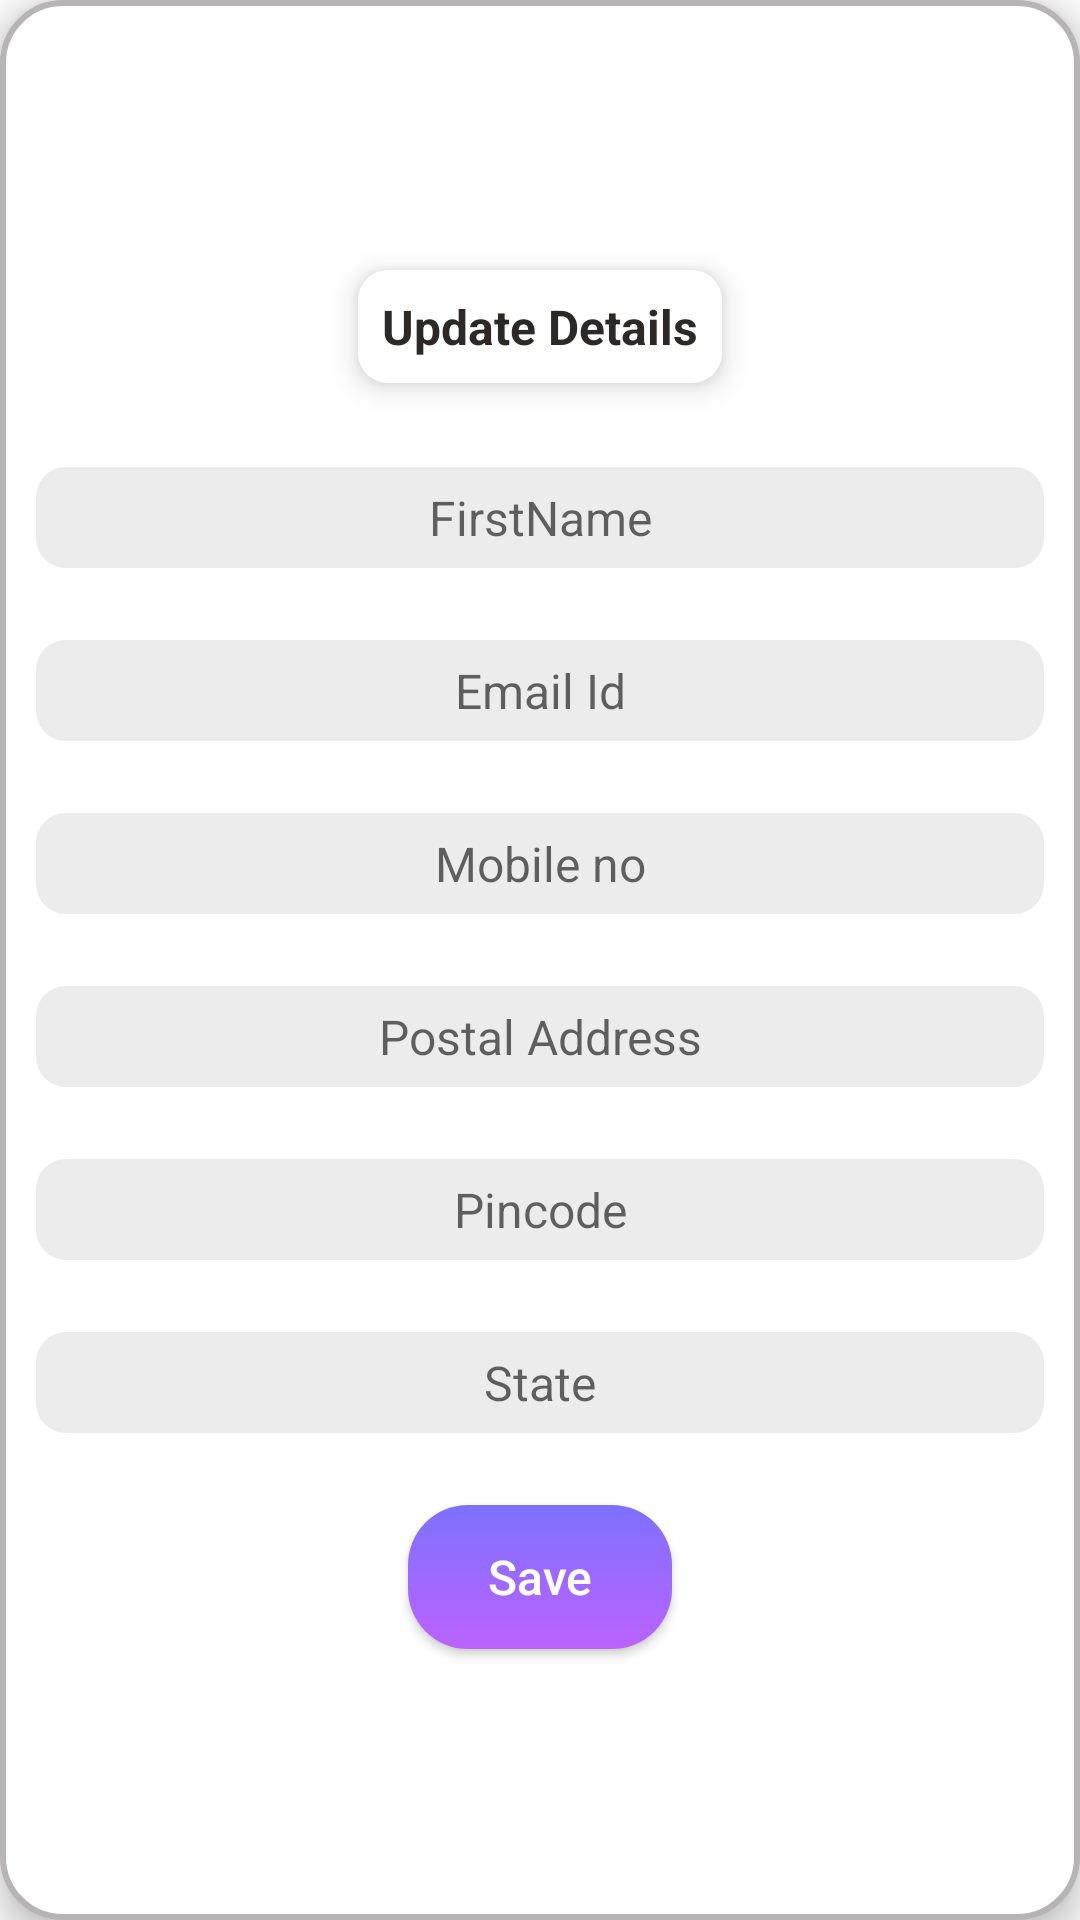

Reconstruct the res/layout file that produces this screen, plus the resources it refers to.
<!-- AndroidManifest.xml: application theme AppTheme -->
<!-- res/layout/settingedittextslayout.xml -->
<?xml version="1.0" encoding="utf-8"?>
<LinearLayout
    xmlns:android="http://schemas.android.com/apk/res/android"
    xmlns:app="http://schemas.android.com/apk/res-auto"
    xmlns:tools="http://schemas.android.com/tools"
    android:layout_width="match_parent"
    android:layout_height="wrap_content"
    android:orientation="vertical"
    android:layout_gravity="center"
    android:gravity="center"
    android:background="@drawable/fullorange"
    android:layout_margin="16dp"
    android:elevation="6dp"
    >

    <LinearLayout
        android:layout_width="wrap_content"
        android:layout_height="wrap_content"
        android:orientation="vertical"
        android:background="@drawable/bannersliderbackground"
        android:layout_margin="16dp"
        android:padding="8dp"
        android:elevation="6dp">
        <TextView
            android:layout_width="match_parent"
            android:layout_height="wrap_content"
            android:text="Update Details"
            android:textColor="@color/black"
            android:textStyle="bold"
            android:textSize="16sp"/>

    </LinearLayout>

    <EditText
        android:id="@+id/editTextTextfirstname"
        android:layout_width="match_parent"
        android:layout_height="wrap_content"
        android:layout_margin="12dp"
        android:textColor="@color/black"
        android:textSize="16sp"
        android:hint="FirstName"
        android:backgroundTint="#2A8F8D8B"
        android:textAlignment="center"
        android:inputType="text"
        android:padding="6dp"
        android:background="@drawable/bannersliderbackground"
        />

    <EditText
        android:id="@+id/editTextemail"
        android:layout_width="match_parent"
        android:layout_height="wrap_content"
        android:layout_margin="12dp"
        android:textColor="@color/black"
        android:hint="Email Id"
        android:textSize="16sp"
        android:backgroundTint="#2A8F8D8B"
        android:textAlignment="center"
        android:inputType="textEmailAddress"
        android:padding="6dp"
        android:background="@drawable/bannersliderbackground"

         />

    <EditText
        android:id="@+id/editTextphone"
        android:layout_width="match_parent"
        android:layout_height="wrap_content"
        android:layout_margin="12dp"
        android:textColor="@color/black"
        android:textSize="16sp"
        android:backgroundTint="#2A8F8D8B"

        android:hint="Mobile no"
        android:textAlignment="center"
        android:inputType="phone"
        android:padding="6dp"
        android:background="@drawable/bannersliderbackground"
        />

    <EditText
        android:id="@+id/editTextTextAddress"
        android:layout_width="match_parent"
        android:layout_height="wrap_content"
        android:layout_margin="12dp"
        android:textColor="@color/black"
        android:hint="Postal Address"
        android:textAlignment="center"
        android:textSize="16sp"
        android:backgroundTint="#2A8F8D8B"

        android:inputType="text"
        android:padding="6dp"
        android:background="@drawable/bannersliderbackground"
       />

    <EditText
        android:id="@+id/editTextpincode"
        android:layout_width="match_parent"
        android:layout_height="wrap_content"
        android:layout_margin="12dp"
        android:textColor="@color/black"
        android:hint="Pincode"
        android:textSize="16sp"
        android:backgroundTint="#2A8F8D8B"
        android:textAlignment="center"
        android:inputType="number"
        android:padding="6dp"
        android:background="@drawable/bannersliderbackground"
       />

    <EditText
        android:id="@+id/editTextstate"
        android:layout_width="match_parent"
        android:layout_height="wrap_content"
        android:layout_margin="12dp"
        android:textColor="@color/black"
        android:hint="State"
        android:textSize="16sp"
        android:backgroundTint="#2A8F8D8B"
        android:textAlignment="center"
        android:inputType="textEmailAddress"
        android:padding="6dp"
        android:background="@drawable/bannersliderbackground"
      />
    <Button
        android:layout_width="wrap_content"
        android:layout_height="wrap_content"
        android:text="Save"
        android:id="@+id/save"
        android:textAllCaps="false"
        android:textSize="16sp"
        android:background="@drawable/newbutton"
        android:textColor="@color/white"
        android:padding="8dp"
        android:elevation="6dp"
        android:layout_marginBottom="16dp"
        android:layout_marginTop="12dp"/>


</LinearLayout>
<!-- resources referenced by this layout -->
<resources>
  <color name="black">#2D2926</color>
  <color name="white">#fff</color>
  <!-- drawable bannersliderbackground (drawable) -->
  <?xml version="1.0" encoding="utf-8"?>
  <layer-list xmlns:android="http://schemas.android.com/apk/res/android">
  
      <item>
          <shape android:shape="rectangle">
           <solid android:color="@color/white"/>
               <corners android:radius="10dp"/>
  
          </shape>
  
  
  
      </item>
  </layer-list>
  <!-- drawable fullorange (drawable) -->
  <?xml version="1.0" encoding="utf-8"?>
  <shape android:shape="rectangle" xmlns:android="http://schemas.android.com/apk/res/android">
  
  <solid android:color="@color/white"/>
      <corners android:radius="20dp"/>
      <stroke android:color="#B6B4B5"
          android:width="2dp"/>
  </shape>
  <!-- drawable newbutton (drawable) -->
  <?xml version="1.0" encoding="utf-8"?>
  <shape  android:shape="rectangle" xmlns:android="http://schemas.android.com/apk/res/android">
  
      <gradient android:startColor="#7D71FF"
          android:endColor="#BC62FF"
          android:angle="-90"
          />
      <corners android:radius="20dp"/>
  </shape>
  <style name="AppTheme" parent="Theme.AppCompat.Light.NoActionBar">
          
          <item name="colorPrimary">@color/colorPrimary</item>
          <item name="colorPrimaryDark">@color/colorPrimaryDark</item>
          <item name="colorAccent">@color/colorAccent</item>
          <item name="drawerArrowStyle">@style/DrawerArrowStyle</item>
      </style>
  <color name="colorPrimary">#515BD4</color>
  <color name="colorPrimaryDark">#E1306C</color>
  <color name="colorAccent">#D81B60</color>
  <style name="DrawerArrowStyle" parent="Widget.AppCompat.DrawerArrowToggle">
      <item name="color">#000</item>
  </style>
</resources>
